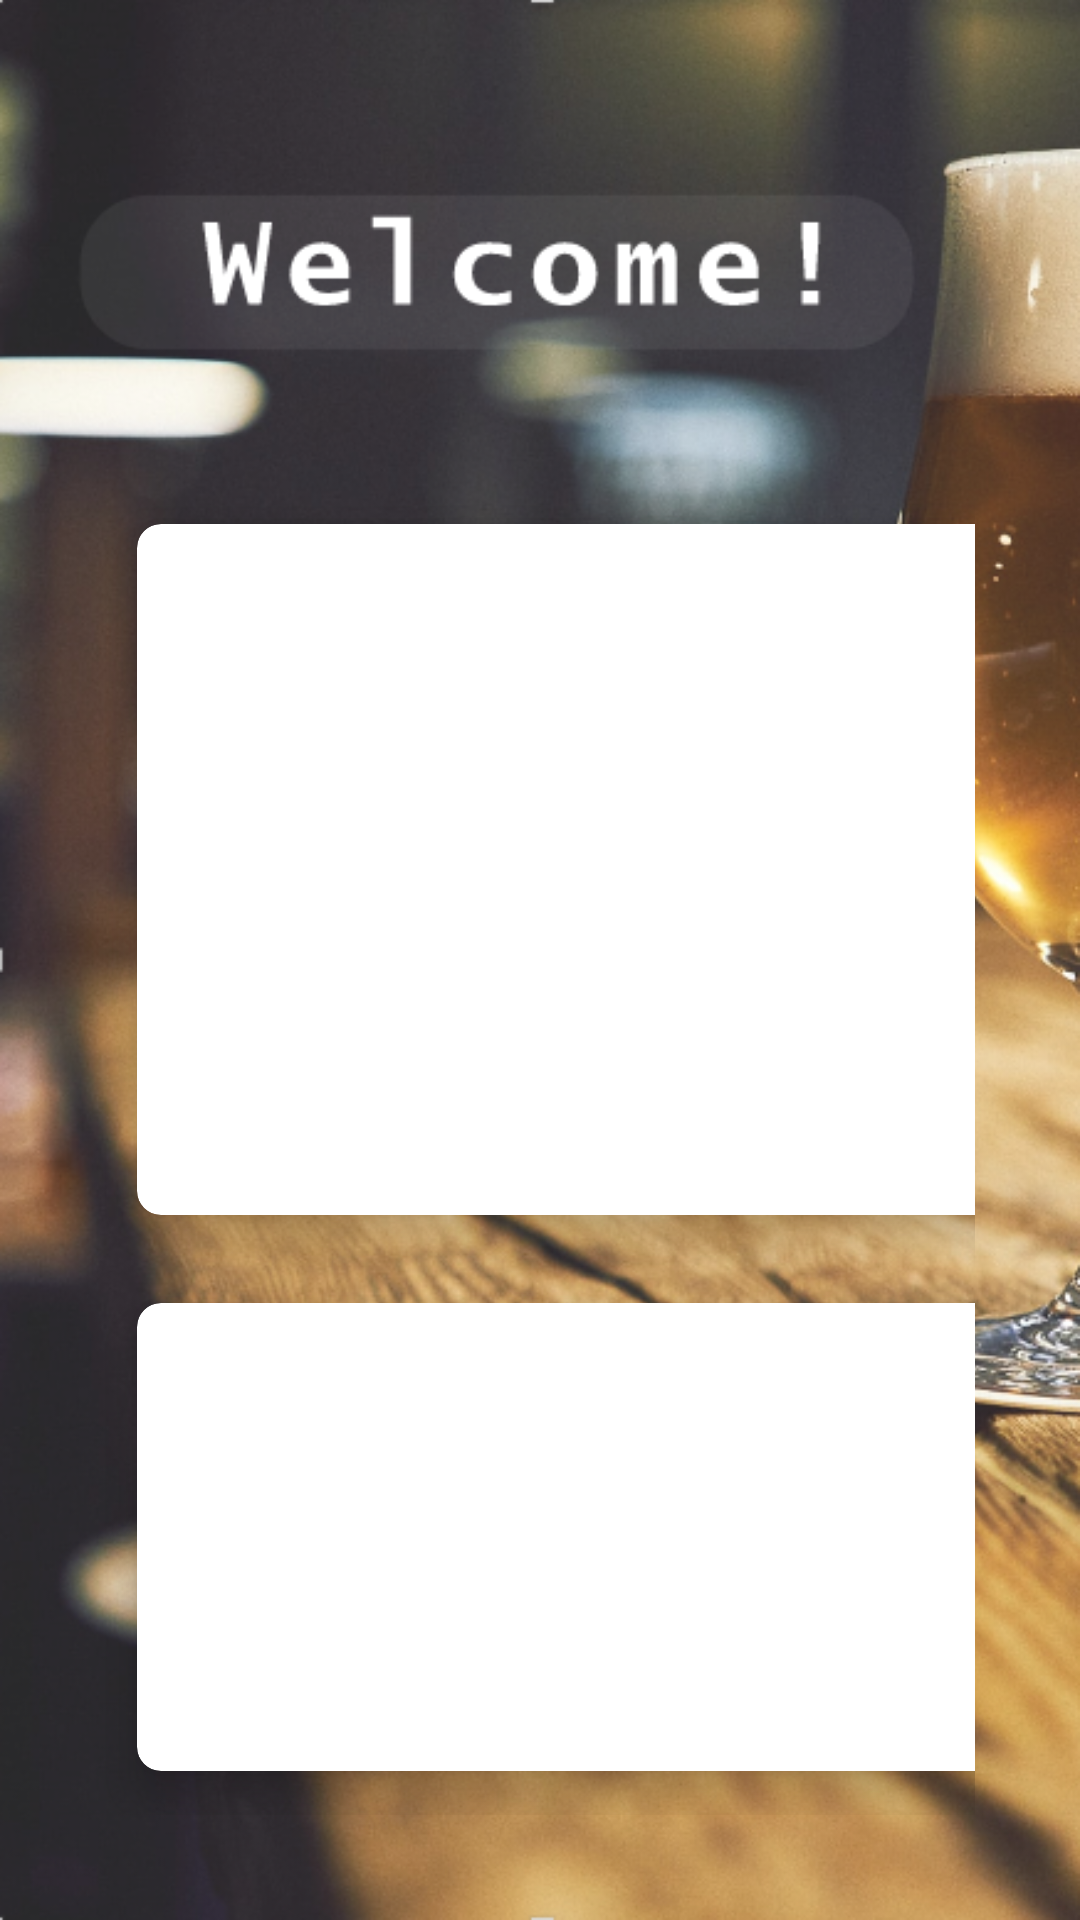

This screen was rendered from an Android layout file. Write that file and the resources it references.
<!-- AndroidManifest.xml: application theme Theme.RateMyBeer -->
<!-- res/layout/activity_home.xml -->
<?xml version="1.0" encoding="utf-8"?>
<RelativeLayout xmlns:android="http://schemas.android.com/apk/res/android"
    xmlns:app="http://schemas.android.com/apk/res-auto"
    xmlns:tools="http://schemas.android.com/tools"
    android:layout_width="match_parent"
    android:layout_height="match_parent"
    android:background="@drawable/homix"
    tools:context=".Activity_Home">

    <TextView
        android:id="@+id/textView4"
        android:layout_width="wrap_content"
        android:layout_height="wrap_content"
        android:text=""
        android:layout_margin="53dp"

        tools:ignore="MissingConstraints" />

    <GridLayout
        android:layout_width="369dp"
        android:layout_height="582dp"
        android:layout_below="@id/textView4"
        android:layout_margin="35dp"
        android:layout_marginStart="18dp"
        android:layout_marginTop="42dp"
        android:layout_marginEnd="18dp"
        android:layout_marginBottom="18dp"
        android:columnCount="2"
        android:rowCount="3">


        <androidx.cardview.widget.CardView
            android:layout_width="163dp"
            android:layout_height="wrap_content"
            android:layout_row="0"
            android:layout_rowWeight="1"
            android:layout_column="1"
            android:layout_columnWeight="1"
            android:layout_gravity="fill"
            app:cardCornerRadius="8dp"
            app:cardElevation="8dp"
            app:cardUseCompatPadding="true"
            >

            <LinearLayout
                android:layout_width="wrap_content"
                android:layout_height="wrap_content"
                android:layout_gravity="center_vertical|center_horizontal"
                android:gravity="center"
                android:orientation="vertical">

                

            </LinearLayout>


        </androidx.cardview.widget.CardView>

        <androidx.cardview.widget.CardView
            android:layout_width="wrap_content"
            android:layout_height="wrap_content"
            android:layout_row="1"
            android:layout_rowWeight="1"
            android:layout_column="0"
            android:layout_columnWeight="1"
            android:layout_gravity="fill"
            app:cardCornerRadius="8dp"
            app:cardElevation="8dp"
            app:cardUseCompatPadding="true">

            <LinearLayout
                android:layout_width="wrap_content"
                android:layout_height="wrap_content"
                android:layout_gravity="center_vertical|center_horizontal"
                android:gravity="center"
                android:orientation="vertical">

                

            </LinearLayout>


        </androidx.cardview.widget.CardView>

        <androidx.cardview.widget.CardView
            android:layout_width="152dp"
            android:layout_height="25dp"
            android:layout_row="1"
            android:layout_rowWeight="1"
            android:layout_column="1"
            android:layout_columnWeight="1"
            android:layout_gravity="fill"
            app:cardCornerRadius="8dp"
            app:cardElevation="8dp"
            app:cardUseCompatPadding="true">

            <LinearLayout
                android:layout_width="wrap_content"
                android:layout_height="wrap_content"
                android:layout_gravity="center_vertical|center_horizontal"
                android:gravity="center"
                android:orientation="vertical">

                <ImageView
                    android:id="@+id/addNewBeer"
                    android:layout_width="wrap_content"
                    android:layout_height="wrap_content"
                    android:clickable="true"
                    android:src="@drawable/ic_add1">

                </ImageView>

                <TextView
                    android:layout_width="wrap_content"
                    android:layout_height="wrap_content"
                    android:text="Add a new beer"
                    android:textColor="#C69347"
                    android:textSize="18sp"
                    android:textStyle="bold">

                </TextView>

            </LinearLayout>


        </androidx.cardview.widget.CardView>

        <androidx.cardview.widget.CardView
            android:layout_width="wrap_content"
            android:layout_height="wrap_content"
            android:layout_row="0"
            android:layout_rowWeight="1"
            android:layout_column="0"
            android:layout_columnWeight="1"
            android:layout_gravity="fill"
            app:cardCornerRadius="8dp"
            app:cardElevation="8dp"
            app:cardUseCompatPadding="true">

            <LinearLayout
                android:layout_width="wrap_content"
                android:layout_height="wrap_content"
                android:layout_gravity="center_vertical|center_horizontal"
                android:gravity="center"
                android:orientation="vertical">

                <ImageView
                    android:id="@+id/homeButton"
                    android:layout_width="wrap_content"
                    android:layout_height="wrap_content"
                    android:clickable="true"
                    android:src="@drawable/ic_home">

                </ImageView>

                <TextView
                    android:layout_width="wrap_content"
                    android:layout_height="wrap_content"
                    android:text="Home sweet home"
                    android:textStyle="bold"
                    android:textSize="18sp"
                    android:textColor="#C69347">

                </TextView>

            </LinearLayout>


        </androidx.cardview.widget.CardView>

    </GridLayout>


</RelativeLayout>
<!-- resources referenced by this layout -->
<resources>
  <!-- drawable homix: png bitmap (drawable, 734956 bytes) -->
  <!-- drawable ic_add1 (drawable) -->
  <vector android:height="50dp" android:tint="#010100"
      android:viewportHeight="24" android:viewportWidth="24"
      android:width="50dp" xmlns:android="http://schemas.android.com/apk/res/android">
      <path android:fillColor="@android:color/white" android:pathData="M19,3L5,3c-1.11,0 -2,0.9 -2,2v14c0,1.1 0.89,2 2,2h14c1.1,0 2,-0.9 2,-2L21,5c0,-1.1 -0.9,-2 -2,-2zM17,13h-4v4h-2v-4L7,13v-2h4L11,7h2v4h4v2z"/>
  </vector>
  <!-- drawable ic_home (drawable) -->
  <vector android:height="50dp" android:tint="#FFE6C492"
      android:viewportHeight="24" android:viewportWidth="24"
      android:width="50dp" xmlns:android="http://schemas.android.com/apk/res/android">
      <path android:fillColor="@android:color/white" android:pathData="M10,20v-6h4v6h5v-8h3L12,3 2,12h3v8z"/>
  </vector>
  <!-- drawable ic_search (drawable) -->
  <vector android:height="50dp" android:tint="#010100"
      android:viewportHeight="24" android:viewportWidth="24"
      android:width="50dp" xmlns:android="http://schemas.android.com/apk/res/android">
      <path android:fillColor="@android:color/white" android:pathData="M15.5,14h-0.79l-0.28,-0.27C15.41,12.59 16,11.11 16,9.5 16,5.91 13.09,3 9.5,3S3,5.91 3,9.5 5.91,16 9.5,16c1.61,0 3.09,-0.59 4.23,-1.57l0.27,0.28v0.79l5,4.99L20.49,19l-4.99,-5zM9.5,14C7.01,14 5,11.99 5,9.5S7.01,5 9.5,5 14,7.01 14,9.5 11.99,14 9.5,14z"/>
  </vector>
  <!-- drawable ic_star (drawable) -->
  <vector android:height="50dp" android:tint="#010100"
      android:viewportHeight="24" android:viewportWidth="24"
      android:width="50dp" xmlns:android="http://schemas.android.com/apk/res/android">
      <path android:fillColor="@android:color/white" android:pathData="M12,17.27L18.18,21l-1.64,-7.03L22,9.24l-7.19,-0.61L12,2 9.19,8.63 2,9.24l5.46,4.73L5.82,21z"/>
  </vector>
  <style name="Theme.RateMyBeer" parent="Theme.MaterialComponents.DayNight.DarkActionBar">
          
          <item name="colorPrimary">@color/purple_500</item>
          <item name="colorPrimaryVariant">@color/purple_700</item>
          <item name="colorOnPrimary">@color/white</item>
          
          <item name="colorSecondary">@color/teal_200</item>
          <item name="colorSecondaryVariant">@color/teal_700</item>
          <item name="colorOnSecondary">@color/black</item>
          
          <item name="android:statusBarColor" tools:targetApi="l">?attr/colorPrimaryVariant</item>
          
      </style>
  <color name="purple_500">#E6C492</color>
  <color name="purple_700">#d4b88e</color>
  <color name="white">#FFFFFFFF</color>
  <color name="teal_200">#FF03DAC5</color>
  <color name="teal_700">#FF018786</color>
  <color name="black">#FF000000</color>
</resources>
